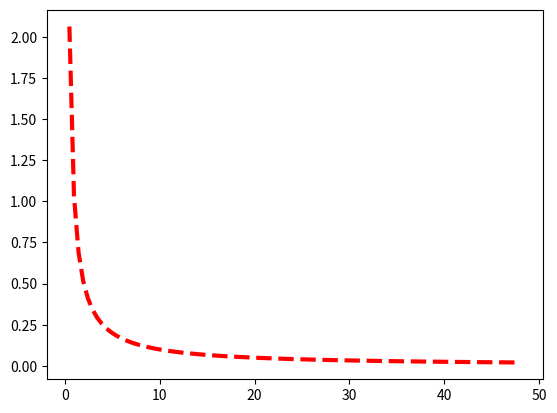

This chart was generated by the following Python code:
# -*- coding:utf-8 -*-

def line(data, line_names, xlias, ymax=0.3, ymin=0):
    import matplotlib.pyplot as plt
    markers = ['o', '*', 'D', 'd', 's', 'p', '^', 'H', 'h']
    plt.title('recall')
    plt.ylim(ymax=ymax, ymin=ymin)
    plt.xlim(xmax=max(xlias)+1)
    for i in range(len(data)):
        plt.plot(xlias, data[i], marker=markers[i], label=line_names[i])
    plt.legend()
    plt.show()


def te():
    import numpy as np
    import matplotlib.pyplot as plt
    frame = plt.gca()
    x = np.linspace(-0, 48, 100)
    a = 1
    b = 1
    y1 = a * pow(x, -b)
    # frame.axes.get_xaxis().set_visible(False)
    plt.plot(x, y1, c='r', ls='--', lw=3)
    # plt.plot(x, y2, c='#526922', ls='-.')
    plt.show()


def bar(data, labels, xlias, ymax, ymin, xlabel, ylabel, titile):
    import matplotlib as mpl
    import numpy as np
    import matplotlib.pyplot as plt
    n_groups = len(data[0])
    colors = ['r', 'g', 'c', 'm', 'w', 'b', 'y']
    fig, ax = plt.subplots()    
    index = np.arange(n_groups)    
    bar_width = 0.3
    opacity = 0.5
    for n in range(len(data)):
        plt.bar(index+bar_width/2*n, data[n], bar_width/2, alpha=opacity, color=colors[n], label=labels[n])

    plt.xlabel(xlabel)
    plt.ylabel(ylabel)
    plt.title(titile)
      
    plt.xticks(index - opacity/2 + 2*bar_width, xlias, fontsize =18)
  
    plt.yticks(fontsize =18)
  
    plt.ylim(ymin, ymax)
    plt.legend()    
    plt.tight_layout()    
    plt.show()  

if __name__ == '__main__':
    # data = [
    #     [0.271, 0.1794, 0.1408, 0.1002, 0.0797, 0.0653, 0.0519, 0.0433],
    #     [0.2581, 0.1802, 0.1433, 0.1055, 0.0863, 0.0684, 0.0546, 0.0454],
    #     [0.1438, 0.1071, 0.0936, 0.0755, 0.0665, 0.0556, 0.0449, 0.0385],
    #     [0.1113, 0.0931, 0.0802, 0.0666, 0.0573, 0.0482, 0.0397, 0.0341],
    #     [0.1741, 0.1294, 0.1067, 0.0861, 0.0739, 0.0618, 0.0497, 0.0419],
    #     [0.1665, 0.1238, 0.1093, 0.0872, 0.0731, 0.0609, 0.0492, 0.0414],
    # ]
    # labels = ['cosine(01)300', 'cosine(fq)300', 'cosine(01)10', 'cosine(fq)10', 'cosine(01)20', 'cosine(fq)20' ]
    # xlias = [1, 2, 3, 5, 7, 10, 15, 20]
    # bar(data, labels, xlias, 0.5, 0, 'topk', 'precision', 'compare fq 01')
    # precision = [[0.1465, 0.0947, 0.0757, 0.0562, 0.0459, 0.0377, 0.0301, 0.0266],
    #  [0.1888, 0.1184, 0.0887, 0.0618, 0.0494, 0.0391, 0.03, 0.0251],
    #  [0.2055, 0.1278, 0.0943, 0.0654, 0.0521, 0.0412, 0.0308, 0.0256],
    #  [0.2064, 0.1264, 0.0936, 0.0647, 0.0525, 0.0414, 0.0313, 0.0256]]
    # recall = [[0.0243, 0.0304, 0.0352, 0.0406, 0.0433, 0.0458, 0.0473, 0.0494],
    #  [0.033, 0.0409, 0.0452, 0.0509, 0.0554, 0.0603, 0.0656, 0.0692],
    #  [0.0362, 0.0449, 0.0491, 0.0557, 0.0608, 0.067, 0.0723, 0.0775],
    #  [0.0377, 0.046, 0.0507, 0.0574, 0.0639, 0.0703, 0.077, 0.0815]]

    # xlias = [1, 2, 3, 5, 7, 10, 15, 20]
    # line_names = ['neibor' + str(e) for e in [5, 10, 15, 20]]
    # line(recall, line_names, xlias, ymax=0.1)
    te()